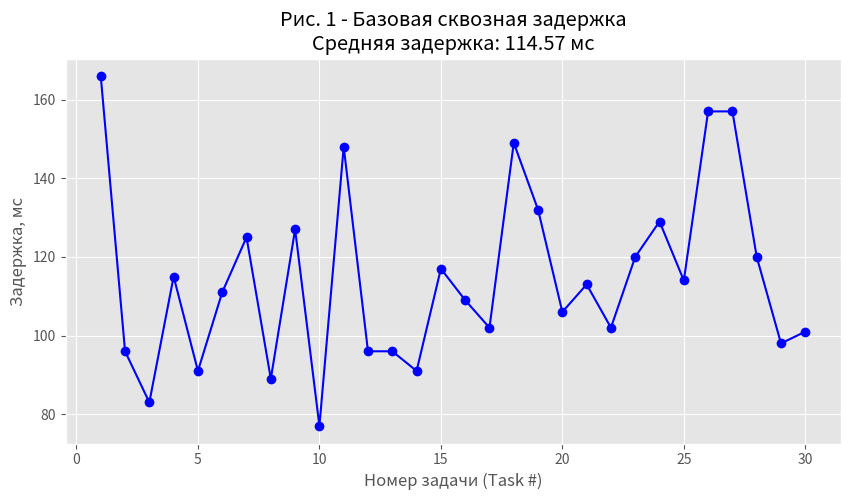
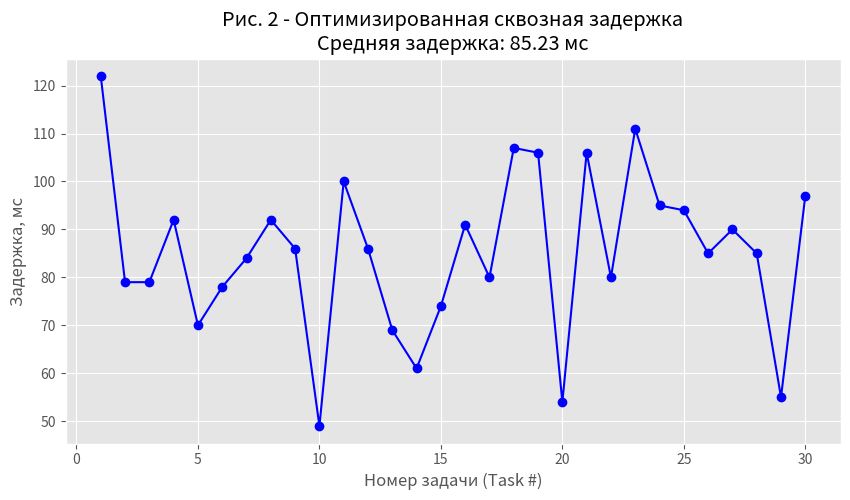
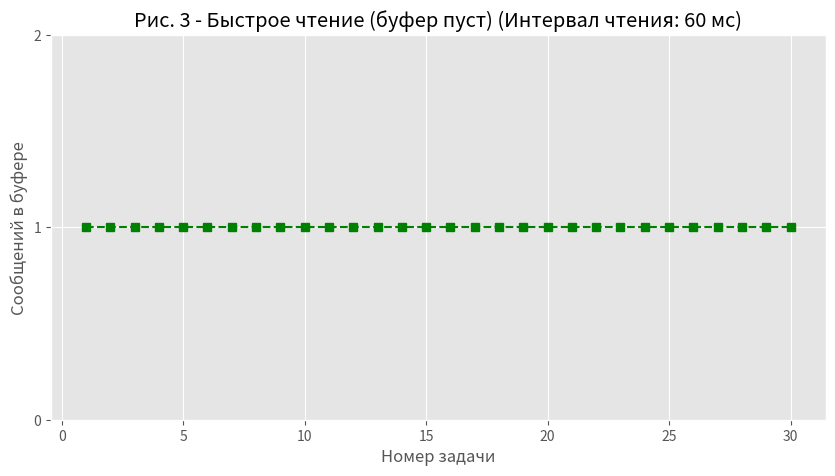
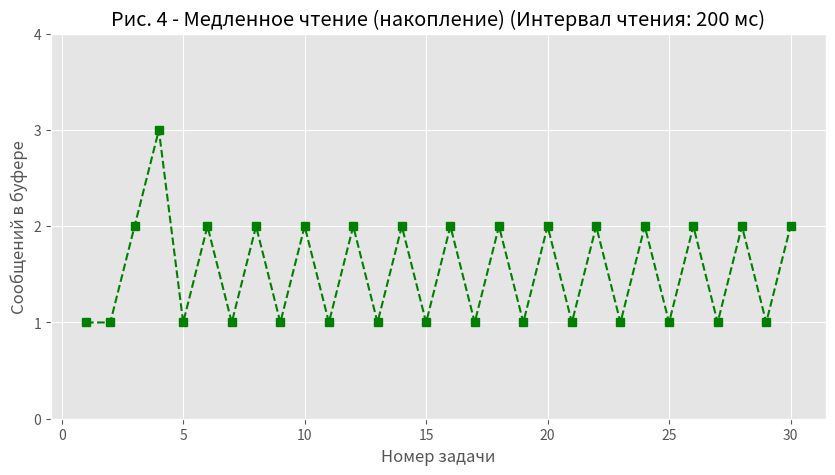

The matplotlib source for these figures, in order:
import random
import matplotlib.pyplot as plt

# Настройка стиля графиков
plt.style.use('ggplot')

def simulate_delay(n_tasks=30, fog_min=30, fog_max=80, title=""):
    """Эксперимент 1: Сквозная задержка"""
    random.seed(42) # Фиксируем seed для воспроизводимости
    
    # Генерация задержек (как в методичке)
    sensor = [random.randint(20, 60) for _ in range(n_tasks)]
    fog = [random.randint(fog_min, fog_max) for _ in range(n_tasks)]
    courier = [random.randint(10, 40) for _ in range(n_tasks)]
    
    # Расчет сквозной задержки (End-to-End)
    latencies = [s + f + c for s, f, c in zip(sensor, fog, courier)]
    avg_latency = sum(latencies) / len(latencies)
    
    # Построение графика
    plt.figure(figsize=(10, 5))
    plt.plot(range(1, n_tasks + 1), latencies, marker='o', linestyle='-', color='b')
    plt.title(f"{title}\nСредняя задержка: {avg_latency:.2f} мс")
    plt.xlabel("Номер задачи (Task #)")
    plt.ylabel("Задержка, мс")
    plt.grid(True)
    plt.show()
    
    return avg_latency

def simulate_buffer(n_tasks=30, read_interval_ms=120, title=""):
    """Эксперимент 2: Буфер смартфона"""
    random.seed(42)
    
    # Генерация времени прихода задач (имитация)
    # Предположим, задачи приходят каждые ~100 мс + случайность
    arrival_times = []
    current_time = 0
    for _ in range(n_tasks):
        current_time += random.randint(80, 120) 
        arrival_times.append(current_time)
        
    buffer_sizes = []
    current_buffer = 0
    next_read_time = read_interval_ms
    
    # Проходим по временной шкале прибытия задач
    # Это упрощенная модель для визуализации, как в лабе
    processed_tasks = 0
    task_idx = 0
    
    # Эмуляция проверки буфера по задачам (как на рис. 6 методички)
    # Ось X - номер задачи. Ось Y - размер буфера в момент прихода задачи.
    
    # Логика:
    # 1. Задача пришла. Буфер +1.
    # 2. Проверяем, сколько раз смартфон успел "прочитать" буфер с момента прошлой задачи.
    # 3. Если успел прочитать - буфер обнуляется (или уменьшается).
    
    last_arrival = 0
    
    for arrival in arrival_times:
        # Сколько времени прошло с прошлой задачи
        time_diff = arrival - last_arrival
        
        # Увеличиваем буфер (пришла новая задача)
        current_buffer += 1
        
        # Смартфон читает каждые read_interval_ms
        # Вычисляем, наступило ли время чтения между предыдущим событием и текущим
        # Для упрощения: если интервал чтения прошел, буфер очищается
        
        # В методичке логика: "смартфон извлекает ВСЕ накопленные сообщения"
        # Проверим, было ли событие чтения в промежутке [last_arrival, arrival]
        
        # Кол-во чтений в этом промежутке (упрощенно)
        reads = int(arrival / read_interval_ms) - int(last_arrival / read_interval_ms)
        
        if reads > 0:
            current_buffer = 0 # Смартфон всё вычитал
            # Но текущая задача только пришла, она остается в буфере до след. чтения, 
            # либо если чтение произошло ровно сейчас.
            # Допустим, чтение происходит мгновенно ПЕРЕД записью новой, если совпало, 
            # но здесь мы считаем размер ПРИ поступлении.
            # Пусть будет так: если было чтение, старое ушло, новая задача легла в пустой буфер = 1.
            current_buffer = 1
            
        buffer_sizes.append(current_buffer)
        last_arrival = arrival

    # Построение графика
    plt.figure(figsize=(10, 5))
    plt.plot(range(1, n_tasks + 1), buffer_sizes, marker='s', linestyle='--', color='g')
    plt.title(f"{title} (Интервал чтения: {read_interval_ms} мс)")
    plt.xlabel("Номер задачи")
    plt.ylabel("Сообщений в буфере")
    plt.yticks(range(0, max(buffer_sizes)+2))
    plt.grid(True)
    plt.show()

# --- ЗАПУСК ЭКСПЕРИМЕНТОВ ---

print("=== ЭКСПЕРИМЕНТ 1: ОПТИМИЗАЦИЯ ЗАДЕРЖЕК ===")
# 1. Базовая модель (Fog 30-80)
avg_base = simulate_delay(fog_min=30, fog_max=80, title="Рис. 1 - Базовая сквозная задержка")
print(f"Базовая средняя задержка: {avg_base:.2f} мс")

# 2. Оптимизированная модель (Fog 10-40)
avg_opt = simulate_delay(fog_min=10, fog_max=40, title="Рис. 2 - Оптимизированная сквозная задержка")
print(f"Оптимизированная средняя задержка: {avg_opt:.2f} мс")

reduction = ((avg_base - avg_opt) / avg_base) * 100
print(f"Снижение задержки составило: {reduction:.2f}%")


print("\n=== ЭКСПЕРИМЕНТ 2: БУФЕР СМАРТФОНА ===")
# 3. Быстрое чтение (60 мс)
simulate_buffer(read_interval_ms=60, title="Рис. 3 - Быстрое чтение (буфер пуст)")

# 4. Медленное чтение (200 мс)
simulate_buffer(read_interval_ms=200, title="Рис. 4 - Медленное чтение (накопление)")